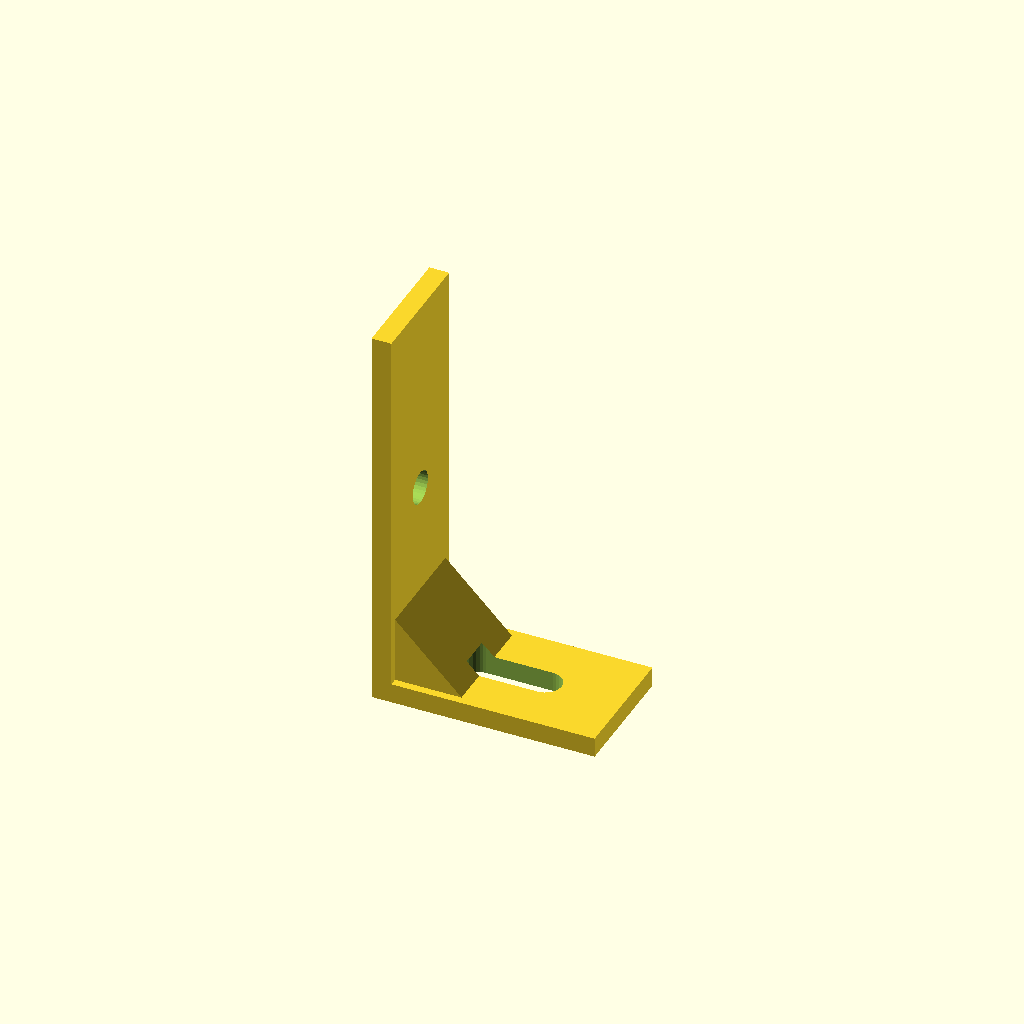
Cell 1: rendered with the file's own defaults.
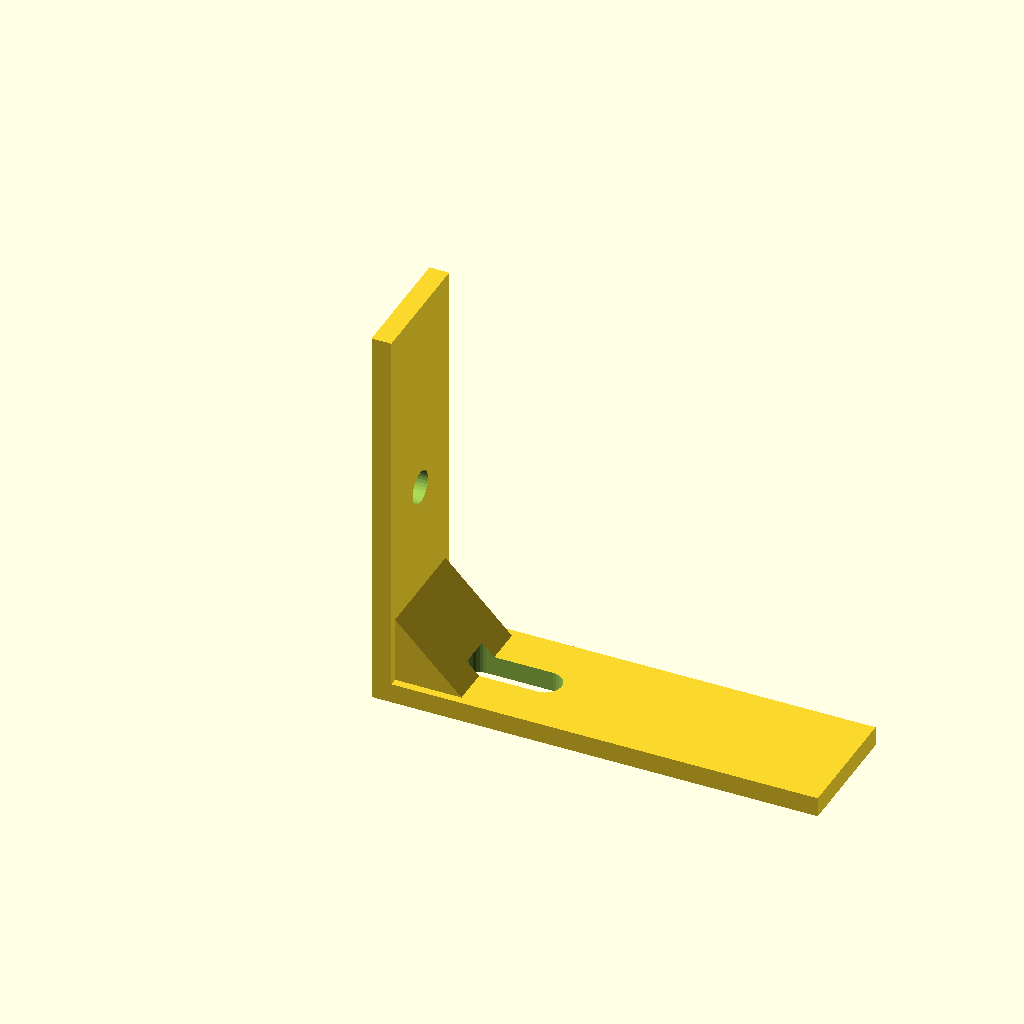
Cell 2: leg_a = 90 (everything else at default).
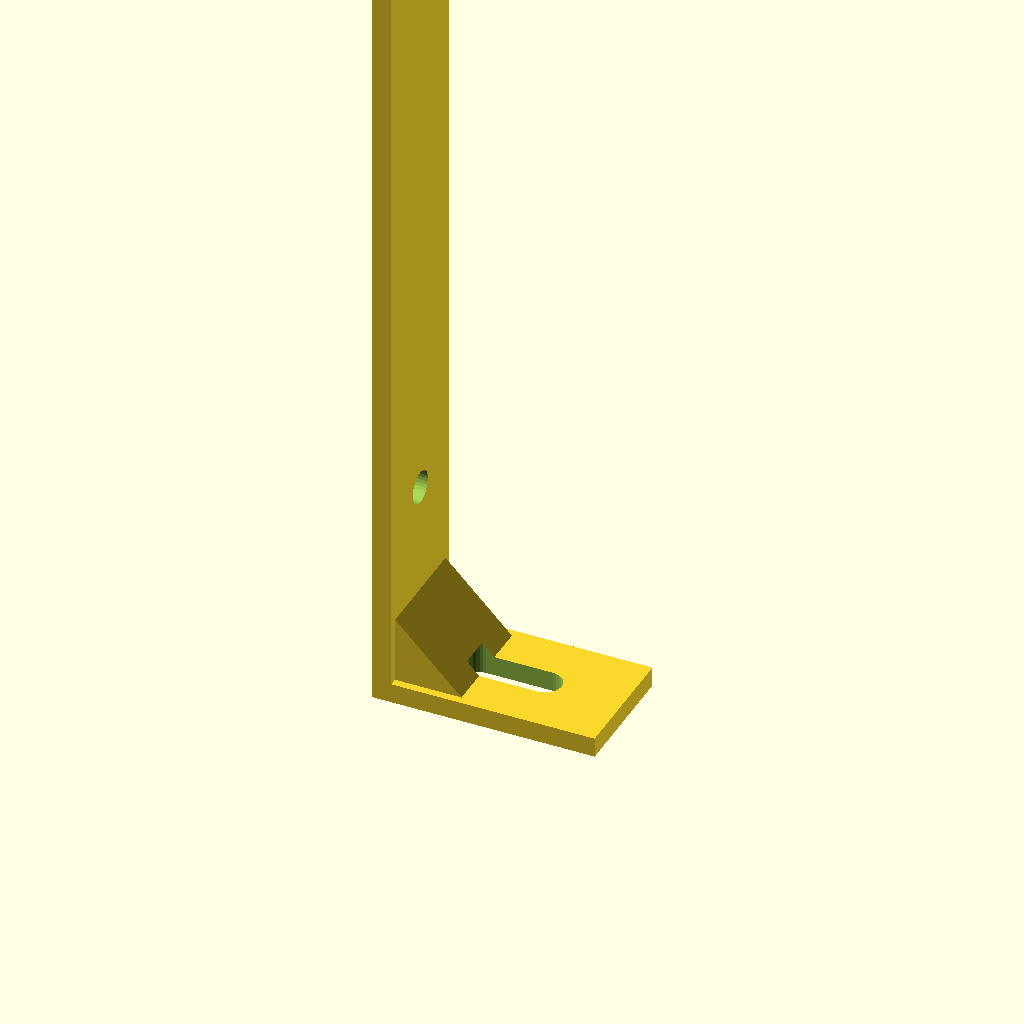
Cell 3: the same model with leg_b = 160.
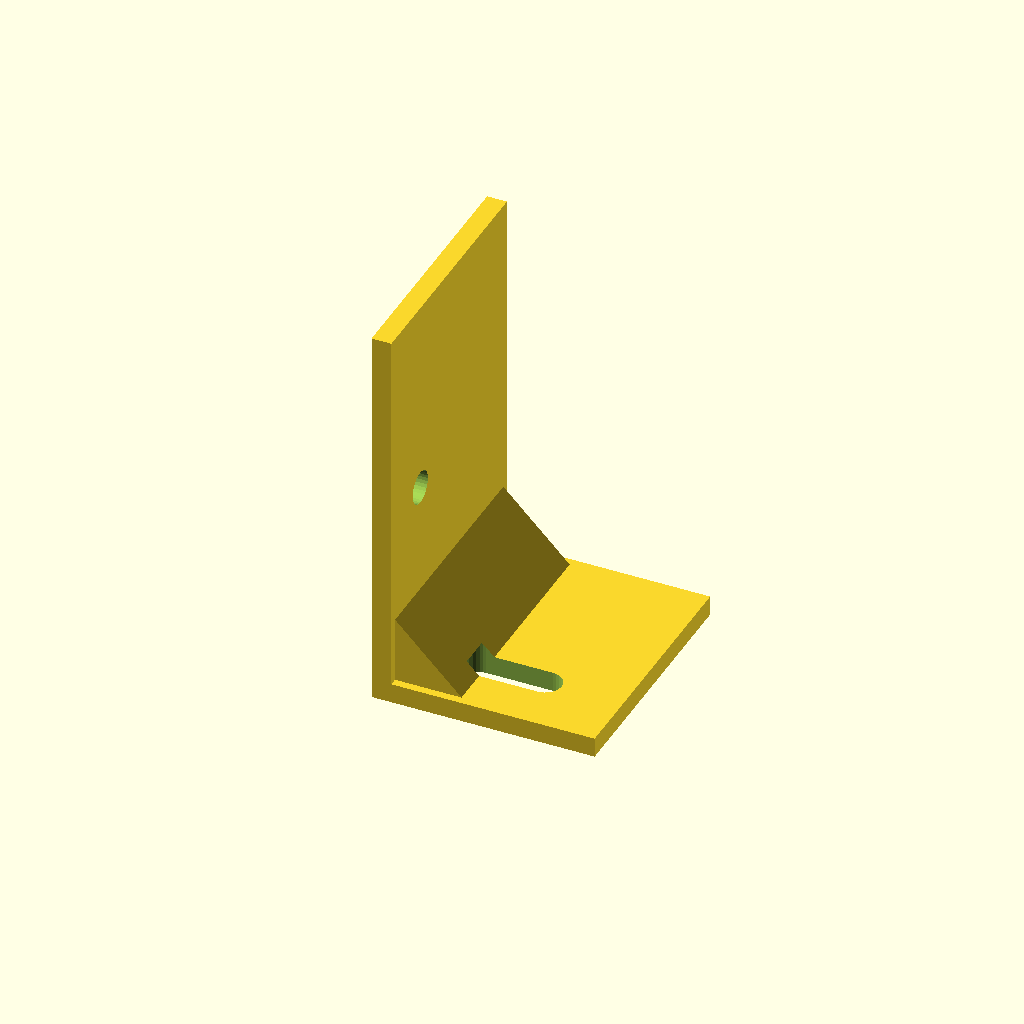
Cell 4 — depth set to 50, the other parameters unchanged.
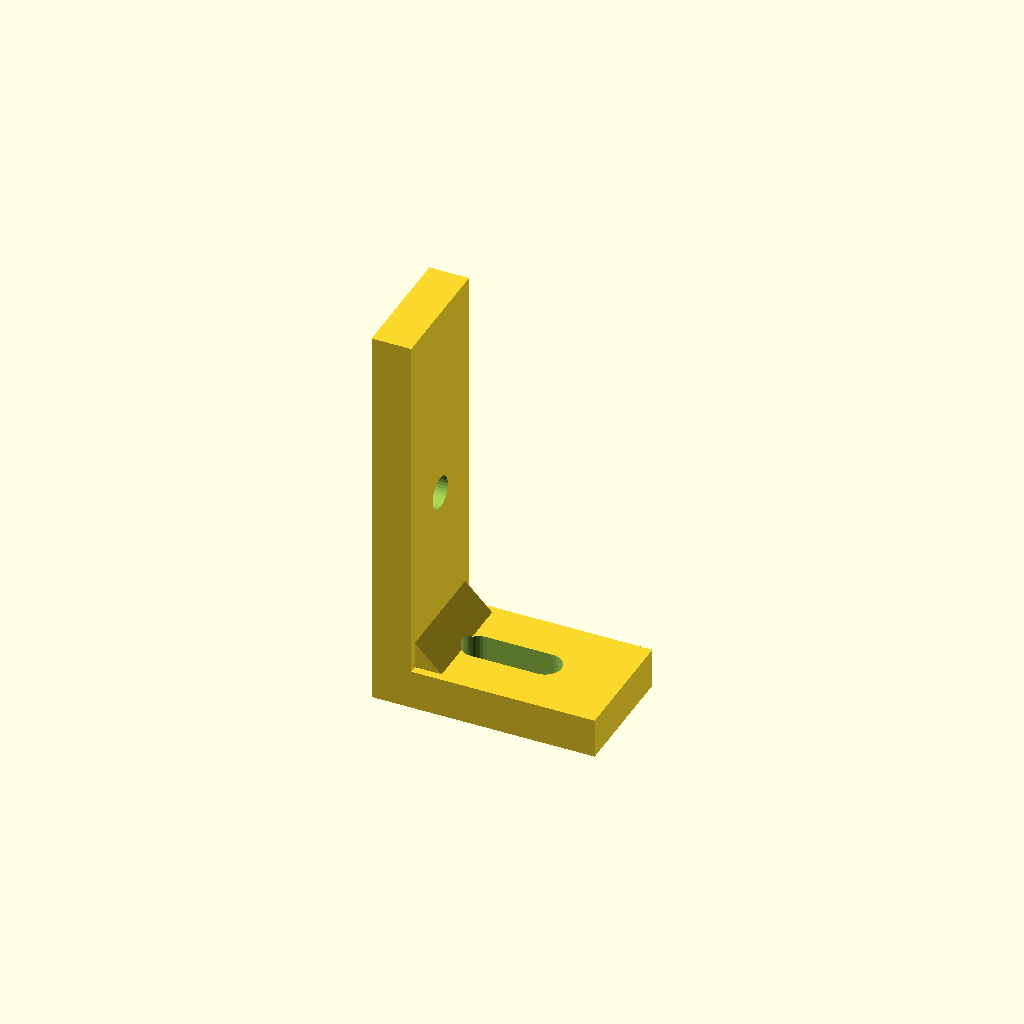
Cell 5 — thick set to 8, the other parameters unchanged.
All cells are drawn from one camera (rotation 55°, 0°, 25°, orthographic, colour scheme Cornfield), so only the parameter changes between them.
Source of the model, optional_data/data/gen2/lbrackets/part_0027.scad:
$fn = 32;

// ----------------------------------------------------------------------
// L-bracket: 45 x 25 x 80 mm
// ----------------------------------------------------------------------

// --- parameters (mm) ---
leg_a = 45;               // horizontal leg, X
leg_b = 80;               // vertical leg, Z
depth = 25;               // bracket depth, Y
thick = 4;                // plate thickness
hole_d = 6.6;             // clearance for M6
slot_l = 20;              // adjustment slot length
rib_leg = 19.8;           // gusset leg
rib_sink = 1.6;           // gusset overlap into the plates

module hole_z(px, py) {
  translate([px, py, -2.5]) cylinder(h = thick + 5, d = hole_d);
}
module hole_x(pz, py) {
  translate([-2.5, py, pz]) rotate([0, 90, 0]) cylinder(h = thick + 5, d = hole_d);
}
module adjust_slot(px, py) {
  hull() {
    translate([px - (slot_l - hole_d) / 2, py, -2.5]) cylinder(h = thick + 5, d = hole_d);
    translate([px + (slot_l - hole_d) / 2, py, -2.5]) cylinder(h = thick + 5, d = hole_d);
  }
}
module gusset() {
  translate([0, depth - rib_sink, 0])
    rotate([90, 0, 0])
      linear_extrude(height = depth - 2 * rib_sink)
        polygon(points = [[rib_sink, rib_sink], [rib_leg, rib_sink], [rib_sink, rib_leg]]);
}

difference() {
  union() {
    /* horizontal leg */
    cube([leg_a, depth, thick]);
    /* vertical leg, overlapping the corner block */
    cube([thick, depth, leg_b]);
    gusset();
  }
  adjust_slot(22.5, 12.5);
  hole_x(40, 12.5);
}
Parameter table extracted from the source (name, type, default, range or options):
leg_a: number, default 45
leg_b: number, default 80
depth: number, default 25
thick: number, default 4
hole_d: number, default 6.6
slot_l: number, default 20
rib_leg: number, default 19.8
rib_sink: number, default 1.6
